Run: headless pygame with SDL's dummy video driver; simulated clock (each Clock.tick advances the game by its frame time, no real sleeping); random seed 0; keys injected as events and as key.get_pressed() state; no mouse input.
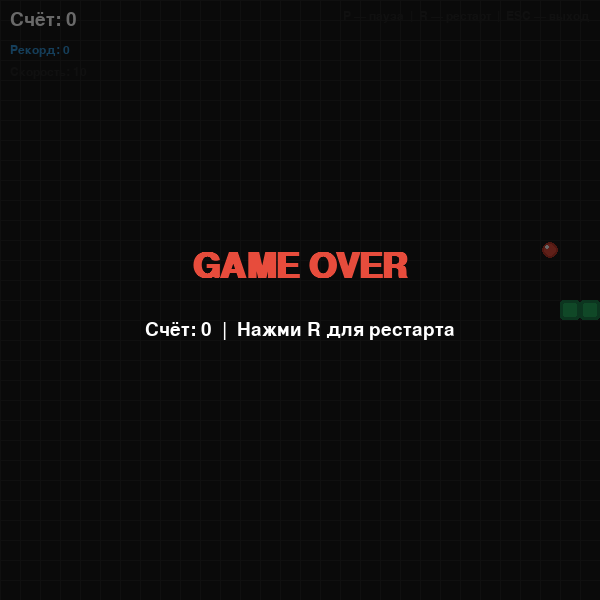
Frame 1 of 4 · flips 1–60 · no input
Frame 2 of 4 · flips 61–180 · tapped SPACE, RETURN · held RIGHT (→), D · screen unchanged from frame 1, image omitted
Frame 3 of 4 · flips 181–300 · held DOWN (↓), S · screen unchanged from frame 2, image omitted
Frame 4 of 4 · flips 301–420 · held LEFT (←), A, UP (↑), W · screen unchanged from frame 3, image omitted

The pygame program that drew these frames:

""" Игра Змейка на Pygame
Управление: стрелки или WASD
P — пауза, R — рестарт, ESC — выход
"""

import pygame
import random
import sys

# ═══════════════════════════════════════════════════
# НАСТРОЙКИ ИГРЫ — меняй эти цифры как хочешь
# ═══════════════════════════════════════════════════

ШИРИНА   = 600   # ширина окна в пикселях
ВЫСОТА   = 600   # высота окна в пикселях
КЛЕТКА   = 20    # размер одной клетки сетки
СКОРОСТЬ = 10    # кадров в секунду (чем больше — тем быстрее)

# Количество клеток по горизонтали и вертикали
КОЛОНОК = ШИРИНА // КЛЕТКА
СТРОК   = ВЫСОТА // КЛЕТКА

# Цвета в формате (красный, зелёный, синий)
ЧЕРНЫЙ         = (0,   0,   0)
БЕЛЫЙ          = (255, 255, 255)
ЗЕЛЕНЫЙ        = (39,  174, 96)
ТЕМНО_ЗЕЛЕНЫЙ  = (30,  130, 76)
КРАСНЫЙ        = (231, 76,  60)
ТЕМНО_КРАСНЫЙ  = (192, 57,  43)
СЕРЫЙ          = (40,  40,  40)
ТЕМНО_СЕРЫЙ    = (25,  25,  25)
ЖЕЛТЫЙ         = (241, 196, 15)
СИНИЙ          = (52,  152, 219)

# Направления движения (изменение x, изменение y)
ВВЕРХ  = (0,  -1)
ВНИЗ   = (0,   1)
ВЛЕВО  = (-1,  0)
ВПРАВО = (1,   0)


# ═══════════════════════════════════════════════════
# ЗМЕЙКА
# ═══════════════════════════════════════════════════

class Змейка:
    def __init__(self):
        self.сбросить()

    def сбросить(self):
        # Стартуем с середины экрана
        x = КОЛОНОК // 2
        y = СТРОК   // 2

        # Тело — список клеток. Первый элемент = голова
        self.тело = [(x, y), (x-1, y), (x-2, y)]

        # Текущее направление и то, куда повернём на следующем шаге
        self.направление      = ВПРАВО
        self.след_направление = ВПРАВО

        # Если True — на следующем шаге хвост не удаляем (змейка растёт)
        self.растет = False

    def повернуть(self, новое_направление):
        # Нельзя повернуть ровно назад — проверяем противоположное направление
        противоположное = (-новое_направление[0], -новое_направление[1])
        if self.направление != противоположное:
            self.след_направление = новое_направление

    def двигаться(self):
        # Применяем запланированный поворот
        self.направление = self.след_направление

        # Вычисляем позицию новой головы
        голова_x, голова_y = self.тело[0]
        dx, dy = self.направление
        новая_голова = (голова_x + dx, голова_y + dy)

        # Добавляем новую голову в начало тела
        self.тело.insert(0, новая_голова)

        # Убираем хвост только если не растём
        if not self.растет:
            self.тело.pop()
        else:
            self.растет = False

    def съесть(self):
        # На следующем шаге хвост не удалится — змейка вырастет
        self.растет = True

    def столкновение(self):
        голова_x, голова_y = self.тело[0]

        # Вышла за границы экрана?
        if голова_x < 0 or голова_x >= КОЛОНОК:
            return True
        if голова_y < 0 or голова_y >= СТРОК:
            return True

        # Врезалась в своё тело?
        if self.тело[0] in self.тело[1:]:
            return True

        return False

    def нарисовать(self, экран):
        for i, (x, y) in enumerate(self.тело):
            rect = pygame.Rect(x * КЛЕТКА, y * КЛЕТКА, КЛЕТКА, КЛЕТКА)

            if i == 0:
                # Голова — светлее и с глазами
                pygame.draw.rect(экран, ЗЕЛЕНЫЙ, rect, border_radius=5)
                self._глаза(экран, x, y)
            else:
                # Тело — тёмный фон и светлый квадратик внутри
                pygame.draw.rect(экран, ТЕМНО_ЗЕЛЕНЫЙ, rect, border_radius=3)
                pygame.draw.rect(экран, ЗЕЛЕНЫЙ, rect.inflate(-6, -6), border_radius=2)

    def _глаза(self, экран, x, y):
        # Центр головы в пикселях
        cx = x * КЛЕТКА + КЛЕТКА // 2
        cy = y * КЛЕТКА + КЛЕТКА // 2
        dx, dy = self.направление

        # Позиции глаз зависят от направления движения
        if   dx ==  1: г1, г2 = (cx+4, cy-4), (cx+4, cy+4)  # вправо
        elif dx == -1: г1, г2 = (cx-4, cy-4), (cx-4, cy+4)  # влево
        elif dy == -1: г1, г2 = (cx-4, cy-4), (cx+4, cy-4)  # вверх
        else:          г1, г2 = (cx-4, cy+4), (cx+4, cy+4)  # вниз

        pygame.draw.circle(экран, БЕЛЫЙ,  г1, 3)  # белок
        pygame.draw.circle(экран, БЕЛЫЙ,  г2, 3)
        pygame.draw.circle(экран, ЧЕРНЫЙ, г1, 1)  # зрачок
        pygame.draw.circle(экран, ЧЕРНЫЙ, г2, 1)


# ═══════════════════════════════════════════════════
# ЕДА
# ═══════════════════════════════════════════════════

class Еда:
    def __init__(self, тело_змейки):
        self.позиция = self._случайное_место(тело_змейки)
        self.бонус   = False  # бонусная еда даёт 5 очков вместо 1
        self.таймер  = 0      # сколько ходов живёт бонусная еда

    def _случайное_место(self, тело_змейки):
        # Генерируем позицию пока она не окажется на свободной клетке
        while True:
            pos = (random.randint(0, КОЛОНОК-1), random.randint(0, СТРОК-1))
            if pos not in тело_змейки:
                return pos

    def переместить(self, тело_змейки):
        # Змейка съела еду — перемещаем в новое место
        self.позиция = self._случайное_место(тело_змейки)

        # С шансом 25% новая еда будет бонусной
        self.бонус  = random.random() < 0.25
        self.таймер = 80 if self.бонус else 0

    def обновить(self):
        # Уменьшаем таймер, при 0 бонус исчезает
        if self.бонус and self.таймер > 0:
            self.таймер -= 1
            if self.таймер == 0:
                self.бонус = False

    def нарисовать(self, экран):
        x, y = self.позиция
        cx = x * КЛЕТКА + КЛЕТКА // 2
        cy = y * КЛЕТКА + КЛЕТКА // 2
        r  = КЛЕТКА // 2 - 2

        if self.бонус:
            # Бонусная еда — жёлтая и мигает
            pygame.draw.circle(экран, ЖЕЛТЫЙ, (cx, cy), r)
            pygame.draw.circle(экран, БЕЛЫЙ,  (cx, cy), r - 5)
            pygame.draw.circle(экран, ЖЕЛТЫЙ, (cx, cy), r - 8)
            if self.таймер % 16 < 8:  # мигаем каждые 8 кадров
                pygame.draw.circle(экран, БЕЛЫЙ, (cx, cy), r + 2, 2)
        else:
            # Обычная еда — красный кружок с бликом
            pygame.draw.circle(экран, ТЕМНО_КРАСНЫЙ, (cx, cy), r)
            pygame.draw.circle(экран, КРАСНЫЙ,       (cx, cy), r - 2)
            pygame.draw.circle(экран, БЕЛЫЙ,          (cx-3, cy-3), 2)  # блик


# ═══════════════════════════════════════════════════
# ЗАПУСК ИГРЫ
# ═══════════════════════════════════════════════════

def запустить():
    pygame.init()
    экран = pygame.display.set_mode((ШИРИНА, ВЫСОТА))
    pygame.display.set_caption("Змейка")
    часы = pygame.time.Clock()

    # Шрифты разных размеров
    шрифт_большой = pygame.font.SysFont("Arial", 52, bold=True)
    шрифт_средний = pygame.font.SysFont("Arial", 28)
    шрифт_малый   = pygame.font.SysFont("Arial", 18)

    # Создаём объекты игры
    змейка = Змейка()
    еда    = Еда(змейка.тело)

    счет       = 0
    рекорд     = 0
    пауза      = False
    конец      = False
    скорость   = СКОРОСТЬ

    # ── Главный цикл ───────────────────────────────────────
    while True:

        # 1. Обрабатываем нажатия клавиш
        for событие in pygame.event.get():
            if событие.type == pygame.QUIT:
                pygame.quit()
                sys.exit()

            if событие.type == pygame.KEYDOWN:
                if   событие.key in (pygame.K_UP,    pygame.K_w): змейка.повернуть(ВВЕРХ)
                elif событие.key in (pygame.K_DOWN,  pygame.K_s): змейка.повернуть(ВНИЗ)
                elif событие.key in (pygame.K_LEFT,  pygame.K_a): змейка.повернуть(ВЛЕВО)
                elif событие.key in (pygame.K_RIGHT, pygame.K_d): змейка.повернуть(ВПРАВО)
                elif событие.key == pygame.K_p:
                    пауза = not пауза   # переключаем паузу
                elif событие.key == pygame.K_r:
                    # Полный перезапуск игры
                    змейка   = Змейка()
                    еда      = Еда(змейка.тело)
                    счет     = 0
                    скорость = СКОРОСТЬ
                    пауза    = False
                    конец    = False
                elif событие.key == pygame.K_ESCAPE:
                    pygame.quit()
                    sys.exit()

        # 2. Обновляем состояние игры (только если не пауза и не конец)
        if not пауза and not конец:
            змейка.двигаться()
            еда.обновить()

            # Змейка добралась до еды
            if змейка.тело[0] == еда.позиция:
                змейка.съесть()
                счет   += 5 if еда.бонус else 1   # бонусная еда дороже
                рекорд  = max(счет, рекорд)
                еда.переместить(змейка.тело)
                скорость = СКОРОСТЬ + счет // 5   # ускоряемся каждые 5 очков

            # Проверяем столкновение — если да, игра заканчивается
            if змейка.столкновение():
                конец = True

        # 3. Рисуем всё на экране
        экран.fill(ТЕМНО_СЕРЫЙ)

        # Сетка (тонкие линии между клетками)
        for x in range(0, ШИРИНА, КЛЕТКА):
            pygame.draw.line(экран, СЕРЫЙ, (x, 0), (x, ВЫСОТА))
        for y in range(0, ВЫСОТА, КЛЕТКА):
            pygame.draw.line(экран, СЕРЫЙ, (0, y), (ШИРИНА, y))

        # Рисуем еду и змейку
        еда.нарисовать(экран)
        змейка.нарисовать(экран)

        # Счёт и рекорд в левом верхнем углу
        экран.blit(шрифт_средний.render(f"Счёт: {счет}",       True, БЕЛЫЙ), (10, 10))
        экран.blit(шрифт_малый.render(  f"Рекорд: {рекорд}",   True, СИНИЙ), (10, 44))
        экран.blit(шрифт_малый.render(  f"Скорость: {скорость}", True, СЕРЫЙ), (10, 66))

        # Подсказки в правом верхнем углу
        hint = шрифт_малый.render("P — пауза  |  R — рестарт  |  ESC — выход", True, СЕРЫЙ)
        экран.blit(hint, (ШИРИНА - hint.get_width() - 10, 10))

        # Полупрозрачный экран паузы
        if пауза:
            затемнение = pygame.Surface((ШИРИНА, ВЫСОТА), pygame.SRCALPHA)
            затемнение.fill((0, 0, 0, 150))
            экран.blit(затемнение, (0, 0))
            т1 = шрифт_большой.render("ПАУЗА", True, ЖЕЛТЫЙ)
            т2 = шрифт_средний.render("Нажми P чтобы продолжить", True, БЕЛЫЙ)
            экран.blit(т1, (ШИРИНА//2 - т1.get_width()//2, ВЫСОТА//2 - 50))
            экран.blit(т2, (ШИРИНА//2 - т2.get_width()//2, ВЫСОТА//2 + 20))

        # Полупрозрачный экран конца игры
        if конец:
            затемнение = pygame.Surface((ШИРИНА, ВЫСОТА), pygame.SRCALPHA)
            затемнение.fill((0, 0, 0, 150))
            экран.blit(затемнение, (0, 0))
            т1 = шрифт_большой.render("GAME OVER", True, КРАСНЫЙ)
            т2 = шрифт_средний.render(f"Счёт: {счет}  |  Нажми R для рестарта", True, БЕЛЫЙ)
            экран.blit(т1, (ШИРИНА//2 - т1.get_width()//2, ВЫСОТА//2 - 50))
            экран.blit(т2, (ШИРИНА//2 - т2.get_width()//2, ВЫСОТА//2 + 20))

        # Обновляем экран и ждём следующего кадра
        pygame.display.flip()
        часы.tick(скорость)


# Запускаем игру
if __name__ == "__main__":
    запустить()
